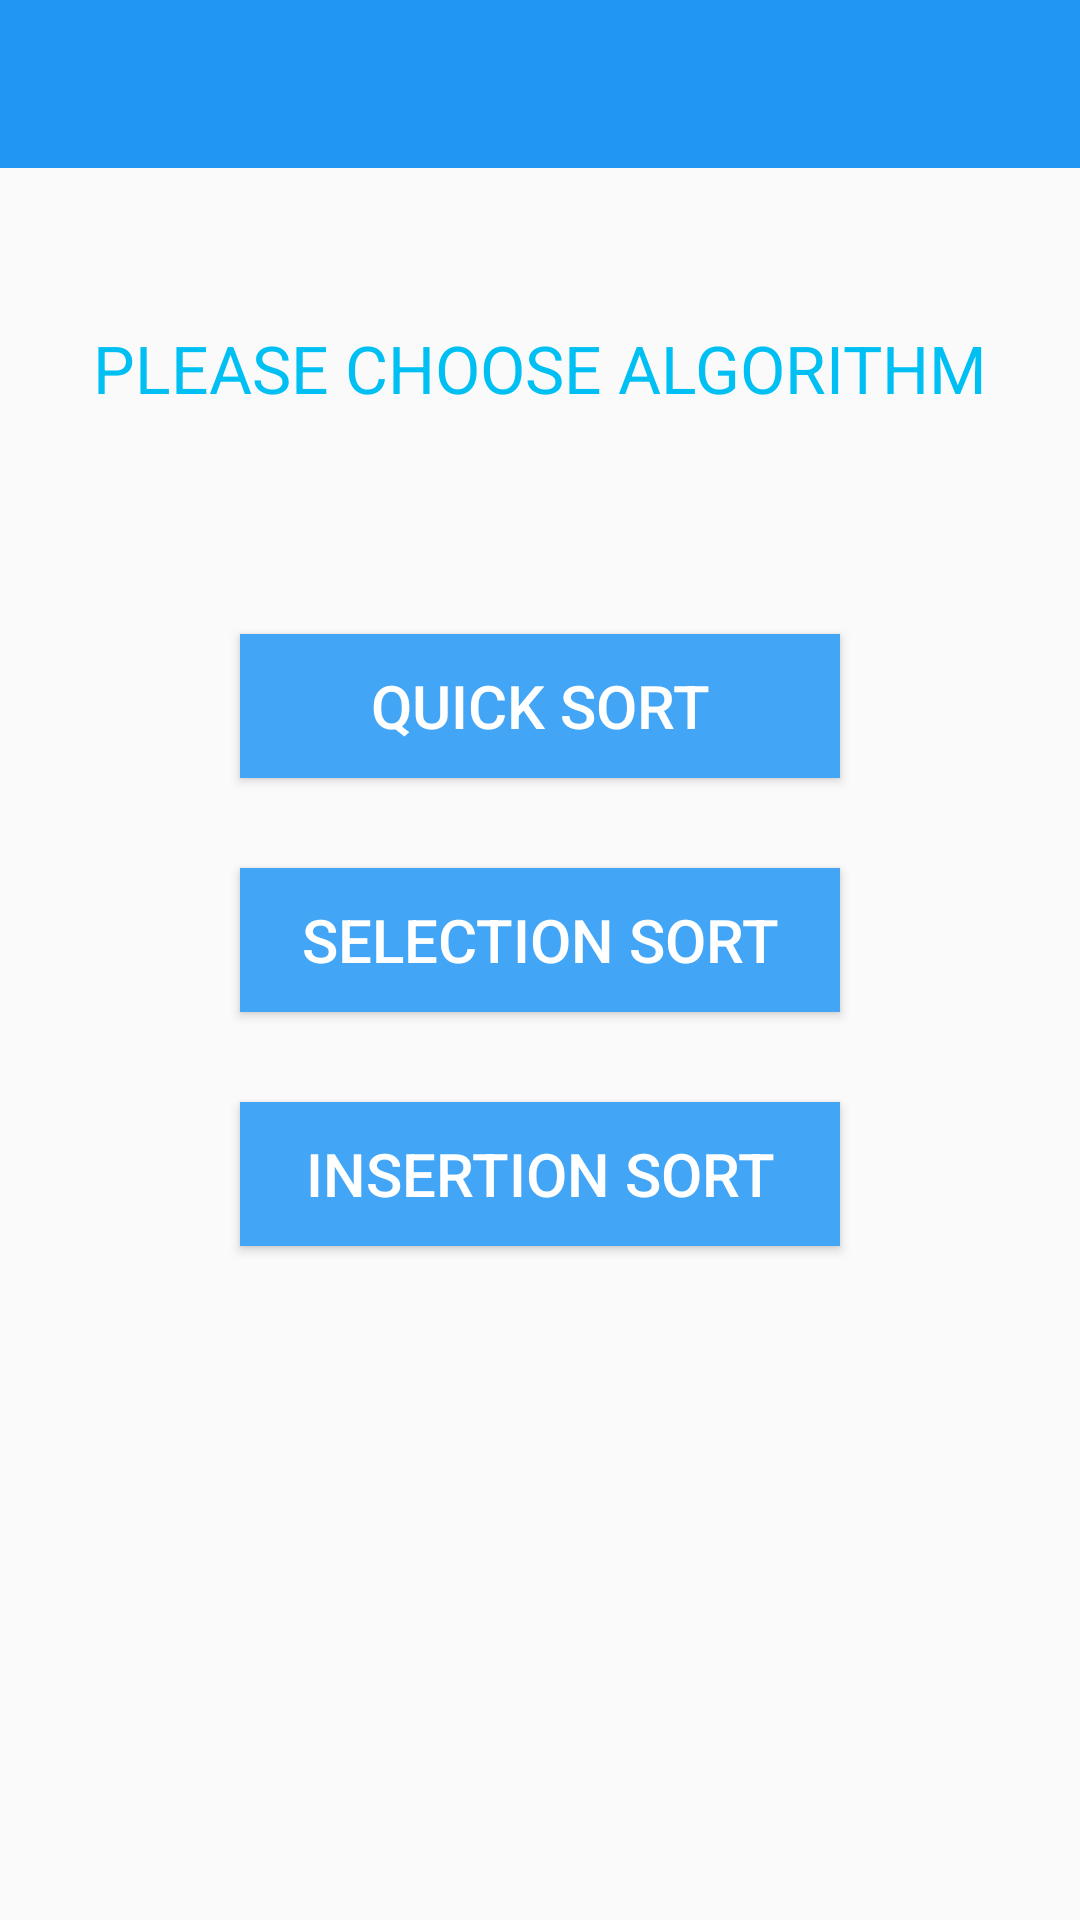

Here is an Android app screen rendered from its layout file. Give the layout XML and the strings, colors and styles it references.
<!-- AndroidManifest.xml: application theme AppTheme -->
<!-- res/layout/activity_main.xml -->
<RelativeLayout xmlns:android="http://schemas.android.com/apk/res/android"
    xmlns:tools="http://schemas.android.com/tools"
    android:layout_width="match_parent"
    android:layout_height="match_parent" >
 
 	<include
        android:id="@+id/toolBar"
        layout="@layout/toolbar" >
    </include>

    <Button
        android:id="@+id/btQuickSort"
        android:layout_width="200dp"
        android:layout_height="wrap_content"
        android:layout_below="@+id/tvIntro"
        android:layout_centerHorizontal="true"
        android:layout_marginTop="74dp"
        android:background="@color/button_color"
        android:textColor="#FFFFFF"
        android:textSize="20sp"
        android:text="Quick Sort" />

    <Button
        android:id="@+id/btSelectionSort"
        android:layout_width="200dp"
        android:layout_height="wrap_content"
        android:layout_centerHorizontal="true"
         android:layout_below="@+id/btQuickSort"
        android:layout_centerVertical="true"
        android:layout_marginTop="30dp"
        android:background="@color/button_color"
        android:textColor="#FFFFFF"
        android:textSize="20sp"
        android:text="Selection Sort" />

    <Button
        android:id="@+id/btInsertionSort"
        android:layout_width="200dp"
        android:layout_height="wrap_content"
        android:layout_below="@+id/btSelectionSort"
        android:layout_centerHorizontal="true"
        android:layout_marginTop="30dp"
        android:background="@color/button_color"
        android:textColor="#FFFFFF"
        android:textSize="20sp"
        android:text="Insertion Sort" />

    <TextView
        android:id="@+id/tvIntro"
        android:layout_width="wrap_content"
        android:layout_height="wrap_content"
        android:layout_below="@+id/toolBar"
        android:layout_centerHorizontal="true"
        android:layout_marginTop="52dp"
        android:text="PLEASE CHOOSE ALGORITHM"
        android:textAppearance="?android:attr/textAppearanceLarge"
        android:textColor="@color/textColor" />

</RelativeLayout>
<!-- res/layout/toolbar.xml (included above) -->
<?xml version="1.0" encoding="utf-8"?>
<android.support.v7.widget.Toolbar 
    xmlns:android="http://schemas.android.com/apk/res/android"
    xmlns:app = "http://schemas.android.com/apk/res-auto"
    android:layout_width="match_parent"
    android:layout_height="?android:attr/actionBarSize"
    android:background="@color/ColorPrimary"
    >

</android.support.v7.widget.Toolbar>
<!-- resources referenced by this layout -->
<resources>
  <color name="ColorPrimary">#2196F3</color>
  <color name="button_color">#42A5F5</color>
  <color name="textColor">#00bff3</color>
  <style name="AppTheme" parent="AppBaseTheme">
          
      </style>
  <style name="AppBaseTheme" parent="Theme.AppCompat.Light.NoActionBar">
  		<item name="colorPrimary">@color/ColorPrimary</item>
  		<item name="colorPrimaryDark">@color/ColorPrimaryDark</item>
  		<item name="colorAccent">@color/accentColor</item>
  		<item name="android:textColorPrimary">@color/textColorPrimary</item>
      </style>
  <color name="ColorPrimaryDark">#1976D2</color>
  <color name="accentColor">#F44336</color>
  <color name="textColorPrimary">#FFFFFF</color>
</resources>
